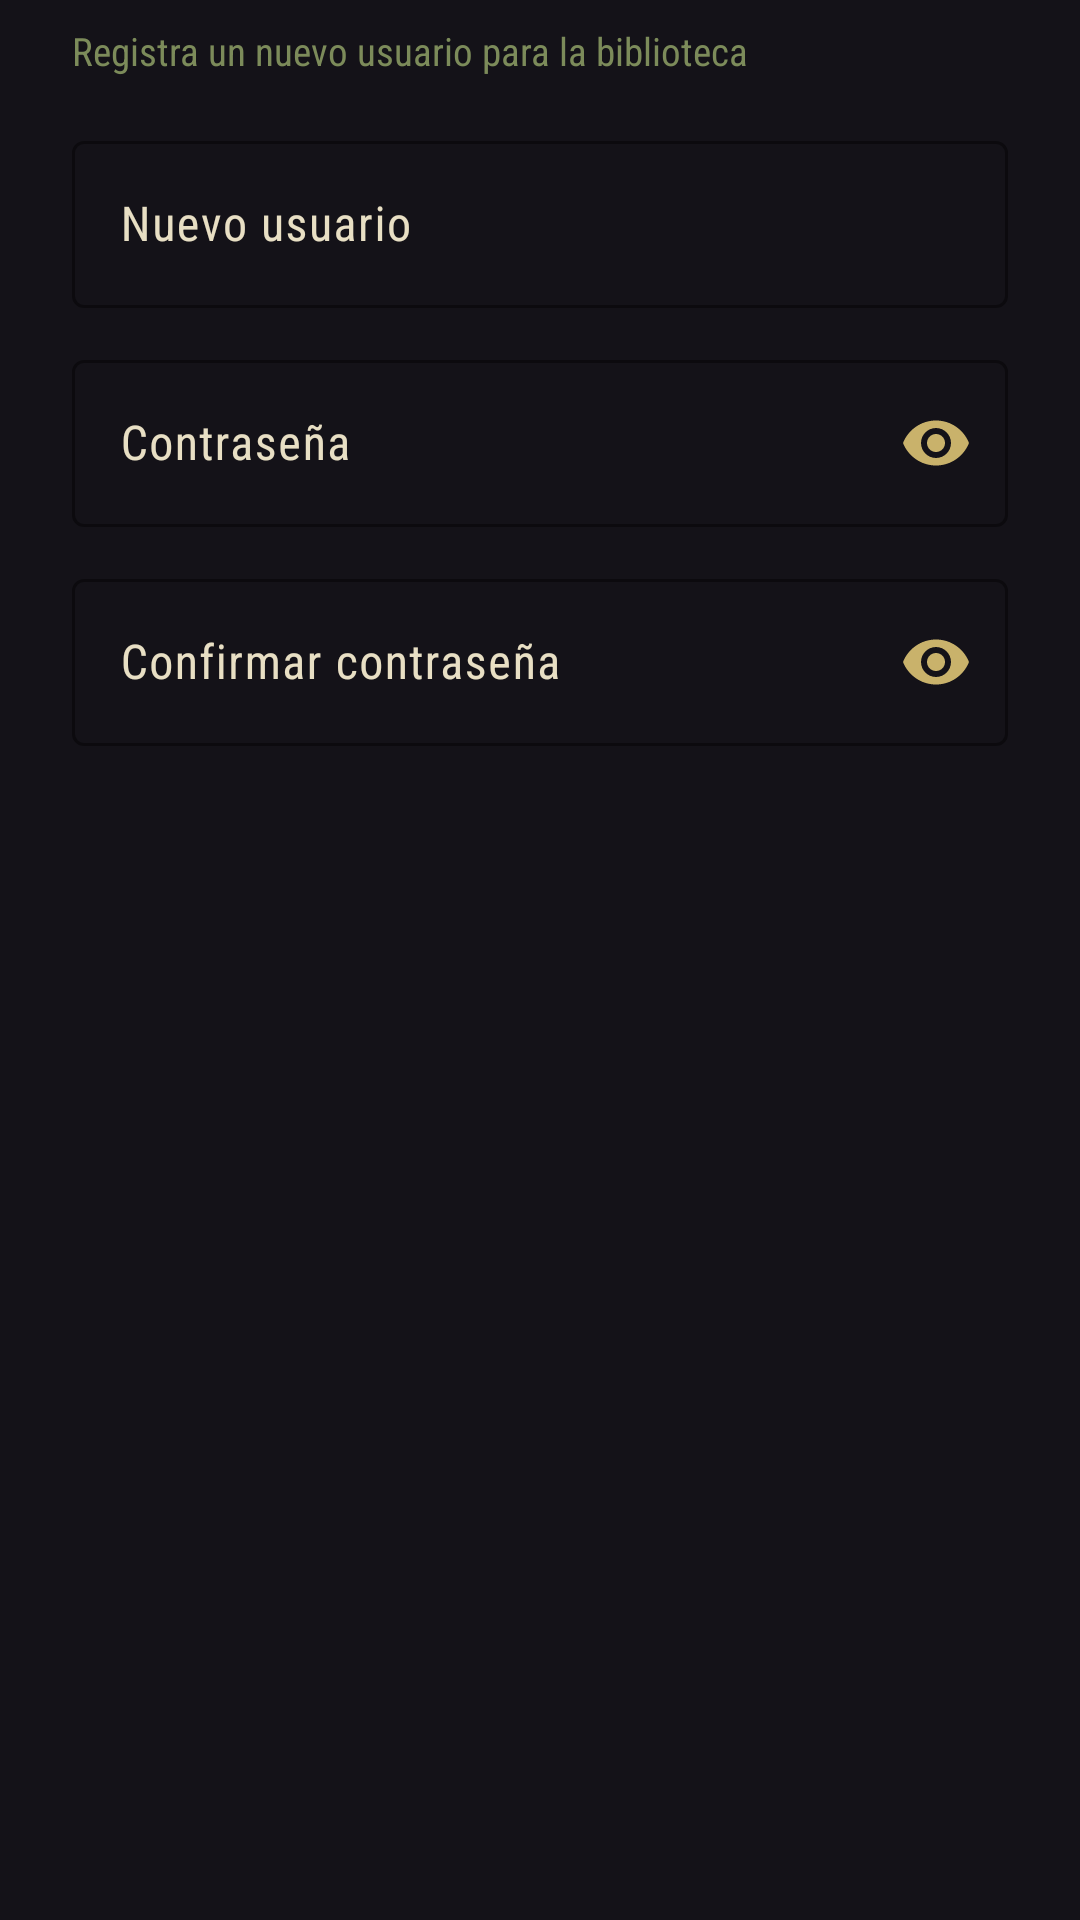

Android layout source for this screen:
<!-- AndroidManifest.xml: application theme Theme.BIBLIOTECAESOFA -->
<!-- res/layout/dialog_register.xml -->
<?xml version="1.0" encoding="utf-8"?>
<LinearLayout xmlns:android="http://schemas.android.com/apk/res/android"
    xmlns:app="http://schemas.android.com/apk/res-auto"
    android:layout_width="match_parent"
    android:layout_height="wrap_content"
    android:orientation="vertical"
    android:paddingStart="24dp"
    android:paddingTop="8dp"
    android:paddingEnd="24dp"
    android:paddingBottom="8dp">

    <TextView
        android:layout_width="match_parent"
        android:layout_height="wrap_content"
        android:text="@string/register_subtitle"
        android:textColor="@color/military_olive_soft"
        android:textSize="13sp" />

    <com.google.android.material.textfield.TextInputLayout
        android:id="@+id/tilNewUser"
        style="@style/Widget.Material3.TextInputLayout.OutlinedBox"
        android:layout_width="match_parent"
        android:layout_height="wrap_content"
        android:layout_marginTop="16dp"
        android:hint="@string/register_user_hint"
        app:boxStrokeColor="@color/military_khaki"
        app:hintTextColor="@color/military_khaki">

        <com.google.android.material.textfield.TextInputEditText
            android:id="@+id/etNewUser"
            android:layout_width="match_parent"
            android:layout_height="wrap_content"
            android:inputType="text"
            android:maxLines="1" />
    </com.google.android.material.textfield.TextInputLayout>

    <com.google.android.material.textfield.TextInputLayout
        android:id="@+id/tilNewPassword"
        style="@style/Widget.Material3.TextInputLayout.OutlinedBox"
        android:layout_width="match_parent"
        android:layout_height="wrap_content"
        android:layout_marginTop="12dp"
        android:hint="@string/register_password_hint"
        app:boxStrokeColor="@color/military_khaki"
        app:endIconMode="password_toggle"
        app:endIconTint="@color/military_khaki"
        app:hintTextColor="@color/military_khaki">

        <com.google.android.material.textfield.TextInputEditText
            android:id="@+id/etNewPassword"
            android:layout_width="match_parent"
            android:layout_height="wrap_content"
            android:inputType="textPassword"
            android:maxLines="1" />
    </com.google.android.material.textfield.TextInputLayout>

    <com.google.android.material.textfield.TextInputLayout
        android:id="@+id/tilConfirmPassword"
        style="@style/Widget.Material3.TextInputLayout.OutlinedBox"
        android:layout_width="match_parent"
        android:layout_height="wrap_content"
        android:layout_marginTop="12dp"
        android:hint="@string/register_confirm_hint"
        app:boxStrokeColor="@color/military_khaki"
        app:endIconMode="password_toggle"
        app:endIconTint="@color/military_khaki"
        app:hintTextColor="@color/military_khaki">

        <com.google.android.material.textfield.TextInputEditText
            android:id="@+id/etConfirmPassword"
            android:layout_width="match_parent"
            android:layout_height="wrap_content"
            android:inputType="textPassword"
            android:maxLines="1" />
    </com.google.android.material.textfield.TextInputLayout>
</LinearLayout>
<!-- resources referenced by this layout -->
<resources>
  <color name="military_khaki">#C9B26B</color>
  <color name="military_olive_soft">#7C8B5A</color>
  <string name="register_confirm_hint">Confirmar contraseña</string>
  <string name="register_password_hint">Contraseña</string>
  <string name="register_subtitle">Registra un nuevo usuario para la biblioteca</string>
  <string name="register_user_hint">Nuevo usuario</string>
  <style name="Theme.BIBLIOTECAESOFA" parent="Base.Theme.BIBLIOTECAESOFA" />
  <style name="Base.Theme.BIBLIOTECAESOFA" parent="Theme.Material3.Dark.NoActionBar">
          <item name="colorPrimary">@color/military_khaki</item>
          <item name="colorOnPrimary">@color/military_dark</item>
          <item name="colorPrimaryContainer">@color/military_olive</item>
          <item name="colorOnPrimaryContainer">@color/military_sand</item>
          <item name="colorSecondary">@color/military_olive_light</item>
          <item name="colorOnSecondary">@color/white</item>
          <item name="colorSurface">@color/military_dark_2</item>
          <item name="colorOnSurface">@color/military_sand</item>
          <item name="colorSurfaceVariant">@color/military_dark_3</item>
          <item name="colorOnSurfaceVariant">@color/military_sand</item>
          <item name="colorSurfaceDim">@color/military_dark</item>
          <item name="colorSurfaceBright">@color/military_olive</item>
          <item name="colorSurfaceContainerLowest">@color/military_dark</item>
          <item name="colorSurfaceContainerLow">@color/military_dark_2</item>
          <item name="colorSurfaceContainer">@color/military_dark_3</item>
          <item name="colorSurfaceContainerHigh">@color/military_dark_3</item>
          <item name="colorSurfaceContainerHighest">@color/military_dark_4</item>
          <item name="colorSurfaceInverse">@color/military_sand</item>
          <item name="colorOnSurfaceInverse">@color/military_parchment</item>
          <item name="colorOutline">@color/military_olive_soft</item>
          <item name="colorOutlineVariant">@color/military_olive</item>
          <item name="android:statusBarColor">@color/military_dark</item>
          <item name="android:navigationBarColor">@color/military_dark</item>
          <item name="android:windowLightStatusBar">false</item>
          <item name="android:textColorPrimary">@color/military_sand</item>
          <item name="android:textColorSecondary">@color/military_khaki</item>
          <item name="android:fontFamily">sans-serif-condensed</item>
      </style>
  <color name="military_dark">#141B10</color>
  <color name="military_olive">#3E4E2D</color>
  <color name="military_sand">#E8DFC4</color>
  <color name="military_olive_light">#5A6C3F</color>
  <color name="white">#FFFFFFFF</color>
  <color name="military_dark_2">#1B2416</color>
  <color name="military_dark_3">#26301C</color>
  <color name="military_dark_4">#2E3A22</color>
  <color name="military_parchment">#F2ECD8</color>
</resources>
